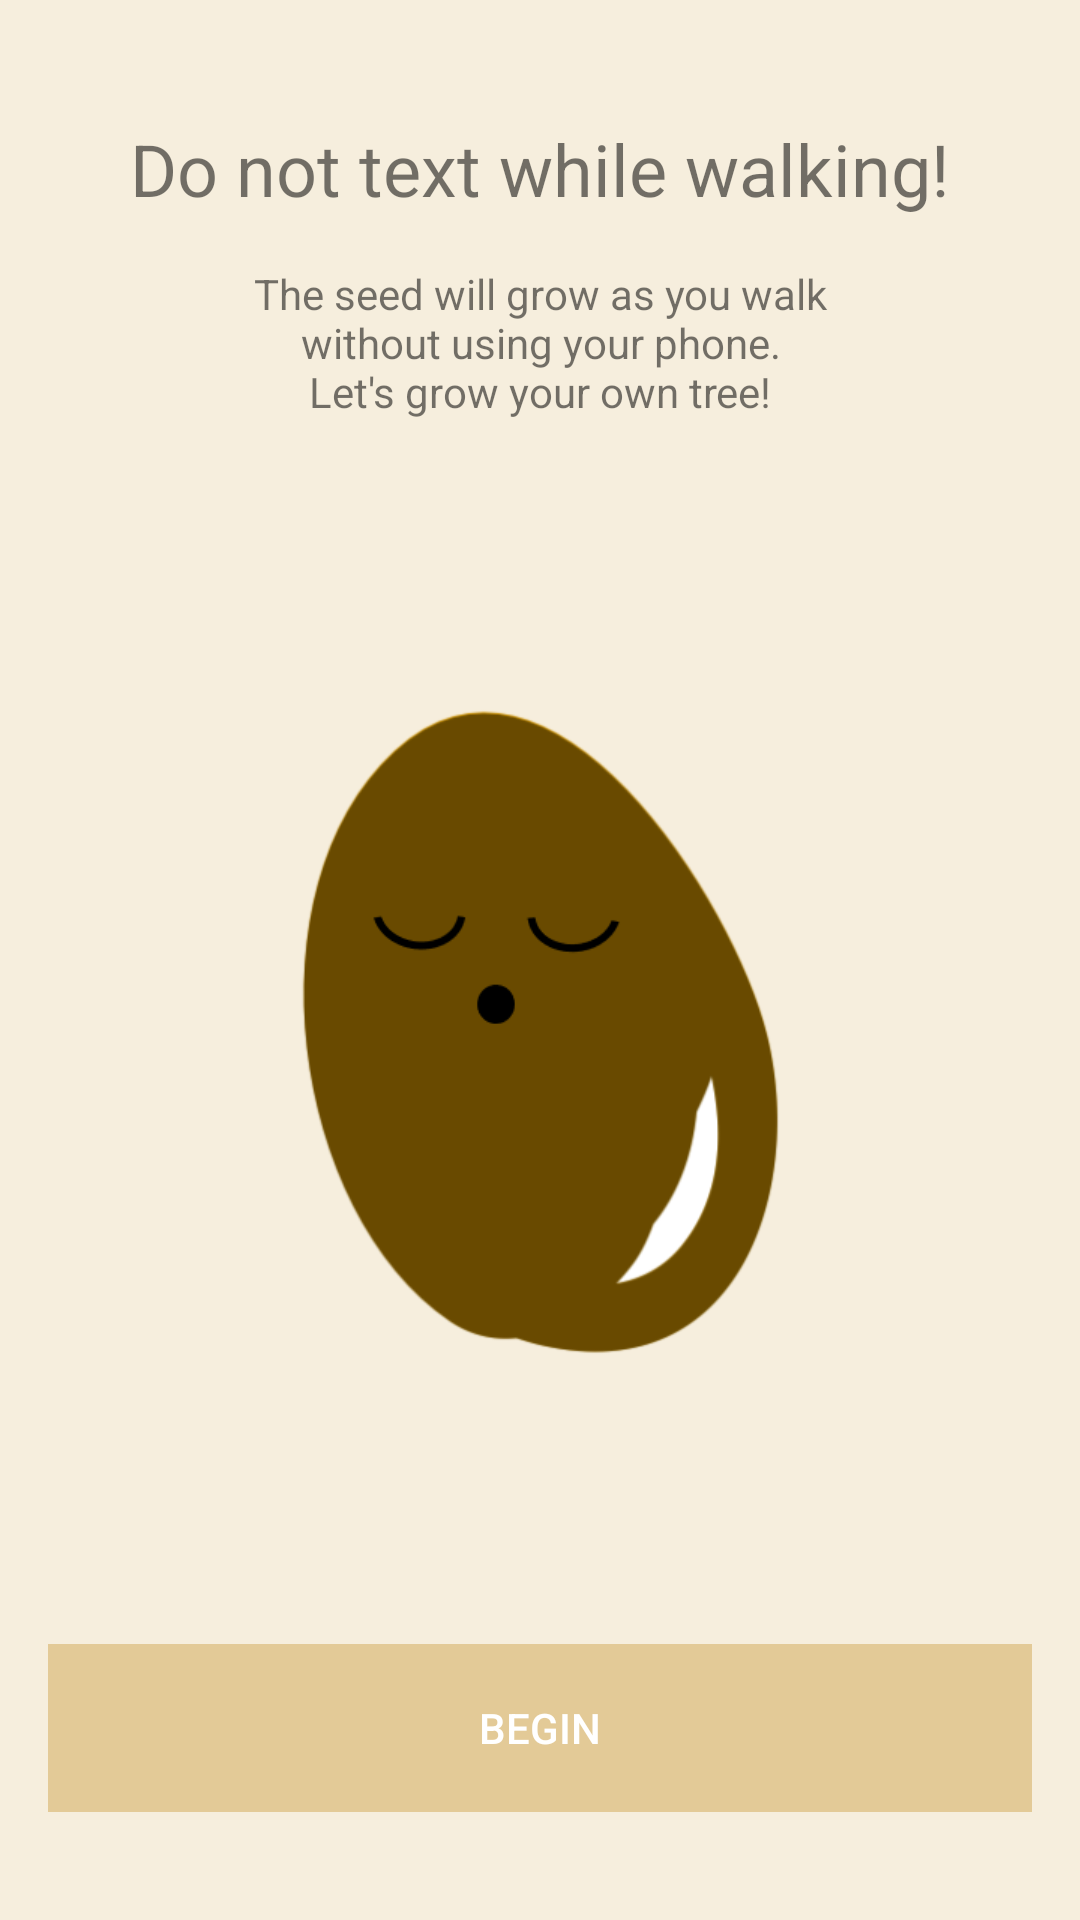

Here is an Android app screen rendered from its layout file. Give the layout XML and the strings, colors and styles it references.
<!-- AndroidManifest.xml: activity theme AppTheme.NoActionBar -->
<!-- res/layout/activity_welcome.xml -->
<?xml version="1.0" encoding="utf-8"?>
<LinearLayout xmlns:android="http://schemas.android.com/apk/res/android"
    xmlns:app="http://schemas.android.com/apk/res-auto"
    xmlns:tools="http://schemas.android.com/tools"
    android:layout_width="match_parent"
    android:layout_height="match_parent"
    android:background="@color/colorBackground"
    android:gravity="center_horizontal"
    android:orientation="vertical"
    android:paddingTop="24dp"
    android:paddingBottom="12dp"
    tools:context=".WelcomeActivity">

    <TextView
        android:id="@+id/textView"
        android:layout_width="match_parent"
        android:layout_height="wrap_content"
        android:layout_margin="16dp"
        android:layout_weight="0"
        android:text="@string/welcome_title"
        android:textAlignment="center"
        android:textSize="24sp" />

    <TextView
        android:id="@+id/textView2"
        android:layout_width="match_parent"
        android:layout_height="wrap_content"
        android:layout_marginStart="16dp"
        android:layout_marginLeft="16dp"
        android:layout_marginEnd="16dp"
        android:layout_marginRight="16dp"
        android:layout_weight="0"
        android:text="@string/welcome_desc"
        android:textAlignment="center" />

    <ImageView
        android:id="@+id/ivwWelcomeSeed"
        android:layout_width="wrap_content"
        android:layout_height="wrap_content"
        android:layout_margin="24dp"
        android:layout_weight="1"
        app:srcCompat="@drawable/welcome_seed" />

    <Button
        android:id="@+id/btnWelcomeOK"
        android:layout_width="match_parent"
        android:layout_height="56dp"
        android:layout_marginStart="16dp"
        android:layout_marginLeft="16dp"
        android:layout_marginEnd="16dp"
        android:layout_marginRight="16dp"
        android:layout_marginBottom="24dp"
        android:layout_weight="0"
        android:background="@color/colorPrimary"
        android:stateListAnimator="@null"
        android:text="@string/welcome_begin"
        android:textColor="@android:color/white" />

</LinearLayout>
<!-- resources referenced by this layout -->
<resources>
  <color name="colorBackground">#F6EEDD</color>
  <color name="colorPrimary">#E3CA97</color>
  <!-- drawable welcome_seed: png bitmap (drawable-xhdpi, 26672 bytes) -->
  <string name="welcome_begin">Begin</string>
  <string name="welcome_desc">The seed will grow as you walk\nwithout using your phone.\nLet\'s grow your own tree!</string>
  <string name="welcome_title">Do not text while walking!</string>
  <style name="AppTheme.NoActionBar" parent="Theme.AppCompat.Light">
          <item name="colorPrimary">@color/colorPrimary</item>
          <item name="colorPrimaryDark">@color/colorPrimaryDark</item>
          <item name="colorAccent">@color/colorAccent</item>
          <item name="windowActionBar">false</item>
          <item name="windowNoTitle">true</item>
          <item name="android:windowContentOverlay">@null</item>
      </style>
  <color name="colorPrimaryDark">#7b6431</color>
  <color name="colorAccent">#3E2723</color>
</resources>
